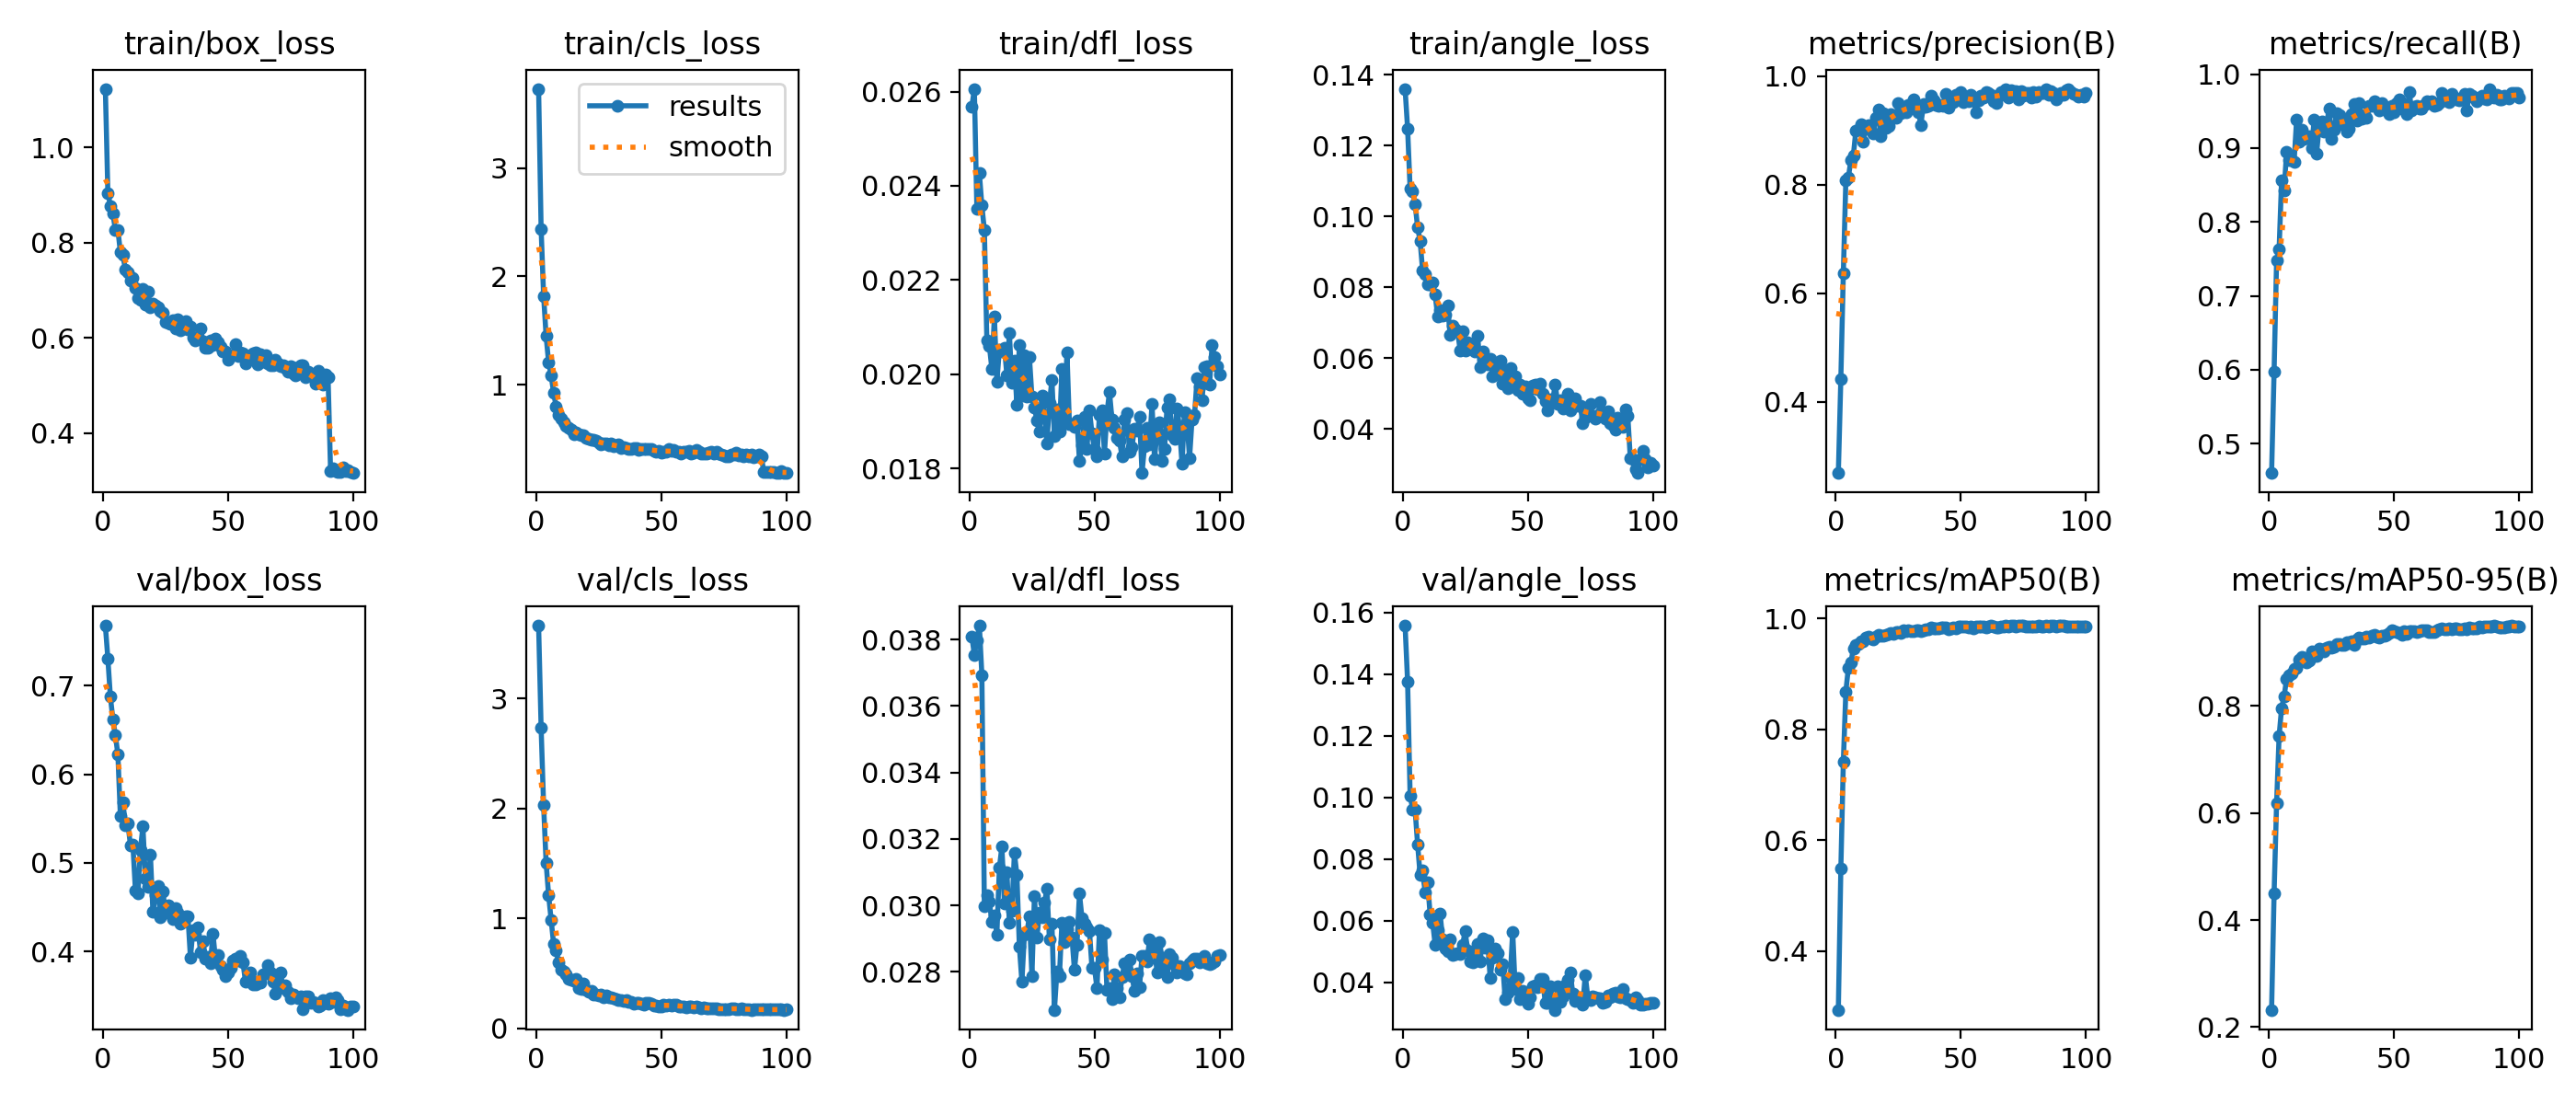

Values plotted in this chart, from the file beside it:
epoch, time, train/box_loss, train/cls_loss, train/dfl_loss, train/angle_loss, metrics/precision(B), metrics/recall(B), metrics/mAP50(B), metrics/mAP50-95(B), val/box_loss, val/cls_loss, val/dfl_loss, val/angle_loss, lr/pg0, lr/pg1, lr/pg2
1, 101, 1.123, 3.732, 0.02568, 0.136, 0.2685, 0.4601, 0.294, 0.2323, 0.7678, 3.661, 0.03809, 0.1557, 0.000368, 0.000368, 0.000368
2, 189.8, 0.9046, 2.44, 0.02606, 0.1249, 0.4425, 0.5974, 0.5485, 0.4496, 0.7306, 2.733, 0.03754, 0.1375, 0.0007311, 0.0007311, 0.0007311
3, 277, 0.8777, 1.821, 0.02352, 0.1078, 0.6371, 0.7476, 0.742, 0.618, 0.6876, 2.027, 0.03799, 0.1006, 0.001087, 0.001087, 0.001087
4, 364.1, 0.8614, 1.449, 0.02427, 0.1072, 0.8079, 0.7625, 0.8687, 0.7437, 0.6624, 1.505, 0.03842, 0.09612, 0.001078, 0.001078, 0.001078
5, 452, 0.8268, 1.206, 0.02358, 0.1035, 0.8132, 0.8564, 0.911, 0.7962, 0.6441, 1.208, 0.03694, 0.09586, 0.001067, 0.001067, 0.001067
6, 539.3, 0.827, 1.086, 0.02306, 0.09691, 0.8446, 0.843, 0.9207, 0.8178, 0.6226, 0.9889, 0.02997, 0.08476, 0.001056, 0.001056, 0.001056
7, 626.4, 0.7802, 0.924, 0.02072, 0.09306, 0.8537, 0.8945, 0.946, 0.8507, 0.5533, 0.7647, 0.03031, 0.07492, 0.001045, 0.001045, 0.001045
8, 713.5, 0.774, 0.8006, 0.0206, 0.08472, 0.8996, 0.8837, 0.9525, 0.8575, 0.5688, 0.7064, 0.03011, 0.07643, 0.001034, 0.001034, 0.001034
9, 800.6, 0.7432, 0.7191, 0.02011, 0.08361, 0.9016, 0.8839, 0.955, 0.8613, 0.5429, 0.6012, 0.02951, 0.06923, 0.001023, 0.001023, 0.001023
10, 887.7, 0.7385, 0.6861, 0.02122, 0.08084, 0.9111, 0.8815, 0.9593, 0.8698, 0.5449, 0.5376, 0.02971, 0.07251, 0.001012, 0.001012, 0.001012
11, 974.9, 0.7212, 0.6529, 0.01983, 0.08088, 0.8797, 0.9389, 0.9588, 0.8707, 0.5201, 0.5191, 0.02913, 0.06193, 0.001001, 0.001001, 0.001001
12, 1062, 0.7262, 0.6177, 0.02053, 0.08138, 0.9064, 0.9087, 0.966, 0.8871, 0.5209, 0.4908, 0.03113, 0.05943, 0.00099, 0.00099, 0.00099
13, 1149, 0.7045, 0.5989, 0.02049, 0.07791, 0.909, 0.9245, 0.9672, 0.8918, 0.4693, 0.4496, 0.03178, 0.05229, 0.000979, 0.000979, 0.000979
14, 1236, 0.6839, 0.5826, 0.02057, 0.07187, 0.899, 0.9127, 0.9646, 0.8893, 0.4655, 0.4386, 0.03007, 0.05706, 0.000968, 0.000968, 0.000968
15, 1323, 0.6796, 0.54, 0.01998, 0.07365, 0.8938, 0.9153, 0.9622, 0.881, 0.5149, 0.43, 0.031, 0.0622, 0.000957, 0.000957, 0.000957
16, 1410, 0.7028, 0.5593, 0.02087, 0.07205, 0.9226, 0.9163, 0.9668, 0.8853, 0.5411, 0.4469, 0.02948, 0.05388, 0.000946, 0.000946, 0.000946
17, 1496, 0.6703, 0.5399, 0.01981, 0.07219, 0.9382, 0.8993, 0.9704, 0.9027, 0.4824, 0.3647, 0.02983, 0.05108, 0.000935, 0.000935, 0.000935
18, 1584, 0.6972, 0.534, 0.02028, 0.07485, 0.8892, 0.9386, 0.9699, 0.8998, 0.473, 0.3554, 0.03158, 0.05007, 0.000924, 0.000924, 0.000924
19, 1671, 0.664, 0.5305, 0.01934, 0.06647, 0.9324, 0.8928, 0.9697, 0.8943, 0.5092, 0.4115, 0.03092, 0.05404, 0.000913, 0.000913, 0.000913
20, 1757, 0.672, 0.5058, 0.02062, 0.06925, 0.9037, 0.9294, 0.971, 0.9064, 0.4447, 0.3474, 0.02875, 0.04878, 0.000902, 0.000902, 0.000902
21, 1843, 0.6681, 0.5035, 0.01954, 0.06818, 0.9081, 0.9357, 0.9719, 0.9047, 0.4632, 0.3332, 0.02771, 0.04921, 0.000891, 0.000891, 0.000891
22, 1929, 0.6647, 0.4915, 0.02041, 0.06749, 0.9307, 0.9223, 0.9739, 0.9016, 0.4742, 0.3384, 0.02911, 0.04933, 0.00088, 0.00088, 0.00088
23, 2015, 0.6562, 0.4891, 0.01952, 0.0622, 0.925, 0.9321, 0.973, 0.9086, 0.4383, 0.3068, 0.02918, 0.04923, 0.000869, 0.000869, 0.000869
24, 2101, 0.6523, 0.4853, 0.02037, 0.0677, 0.9232, 0.9541, 0.9762, 0.9104, 0.4679, 0.3084, 0.02968, 0.0522, 0.000858, 0.000858, 0.000858
25, 2187, 0.6336, 0.4653, 0.01953, 0.06213, 0.9509, 0.9128, 0.9759, 0.9094, 0.4436, 0.3019, 0.02788, 0.05661, 0.000847, 0.000847, 0.000847
26, 2273, 0.6307, 0.4522, 0.0193, 0.06445, 0.9317, 0.9254, 0.9741, 0.9111, 0.4522, 0.3057, 0.03027, 0.05027, 0.000836, 0.000836, 0.000836
27, 2359, 0.6286, 0.4563, 0.01901, 0.06297, 0.938, 0.9473, 0.9797, 0.9151, 0.4488, 0.2853, 0.02904, 0.04666, 0.000825, 0.000825, 0.000825
28, 2449, 0.6371, 0.4619, 0.01878, 0.06331, 0.9329, 0.9448, 0.978, 0.9166, 0.4364, 0.3003, 0.02978, 0.04659, 0.000814, 0.000814, 0.000814
29, 2544, 0.62, 0.443, 0.01955, 0.06181, 0.9477, 0.9322, 0.9788, 0.9137, 0.4489, 0.2831, 0.02965, 0.04945, 0.000803, 0.000803, 0.000803
30, 2631, 0.6383, 0.4606, 0.01913, 0.06632, 0.9449, 0.9354, 0.9781, 0.9144, 0.4436, 0.2841, 0.03008, 0.05241, 0.000792, 0.000792, 0.000792
31, 2718, 0.6157, 0.4292, 0.01852, 0.05744, 0.9579, 0.9227, 0.9781, 0.9194, 0.4311, 0.2711, 0.0305, 0.04689, 0.000781, 0.000781, 0.000781
32, 2805, 0.6195, 0.437, 0.01939, 0.06196, 0.9433, 0.9262, 0.9785, 0.9178, 0.4337, 0.2655, 0.02898, 0.05426, 0.00077, 0.00077, 0.00077
33, 2892, 0.6353, 0.4506, 0.01988, 0.05941, 0.9342, 0.9463, 0.9799, 0.9203, 0.4396, 0.2617, 0.02946, 0.05119, 0.000759, 0.000759, 0.000759
34, 2979, 0.6177, 0.4147, 0.01868, 0.05819, 0.91, 0.9599, 0.9774, 0.9143, 0.4399, 0.2591, 0.02686, 0.05354, 0.000748, 0.000748, 0.000748
35, 3066, 0.6232, 0.4264, 0.01925, 0.05988, 0.9494, 0.9368, 0.979, 0.9242, 0.3931, 0.2517, 0.02802, 0.04143, 0.000737, 0.000737, 0.000737
36, 3153, 0.6013, 0.413, 0.01878, 0.05485, 0.943, 0.961, 0.9814, 0.9276, 0.4243, 0.2545, 0.02788, 0.04809, 0.000726, 0.000726, 0.000726
37, 3241, 0.5948, 0.4094, 0.02011, 0.05544, 0.9455, 0.9394, 0.9815, 0.9266, 0.419, 0.2403, 0.02949, 0.05106, 0.000715, 0.000715, 0.000715
38, 3328, 0.6033, 0.4065, 0.01898, 0.05771, 0.9637, 0.9453, 0.9835, 0.9263, 0.4275, 0.2414, 0.02891, 0.04947, 0.000704, 0.000704, 0.000704
39, 3417, 0.6203, 0.4194, 0.02047, 0.05935, 0.9558, 0.9412, 0.9833, 0.9295, 0.3997, 0.2282, 0.02928, 0.04412, 0.000693, 0.000693, 0.000693
40, 3505, 0.5934, 0.415, 0.01893, 0.05268, 0.9478, 0.957, 0.9824, 0.9285, 0.4117, 0.2323, 0.0295, 0.04603, 0.000682, 0.000682, 0.000682
41, 3594, 0.5794, 0.3993, 0.01894, 0.05668, 0.9449, 0.9573, 0.983, 0.931, 0.3922, 0.23, 0.02905, 0.03444, 0.000671, 0.000671, 0.000671
42, 3682, 0.5799, 0.4071, 0.01888, 0.05144, 0.9462, 0.9636, 0.9834, 0.9335, 0.3943, 0.2267, 0.02806, 0.03654, 0.00066, 0.00066, 0.00066
43, 3770, 0.5943, 0.4113, 0.01902, 0.05724, 0.9454, 0.9587, 0.9835, 0.9302, 0.3866, 0.2184, 0.02882, 0.04147, 0.000649, 0.000649, 0.000649
44, 3859, 0.5855, 0.4055, 0.01816, 0.05198, 0.9665, 0.9511, 0.9837, 0.927, 0.4202, 0.2297, 0.03036, 0.05644, 0.000638, 0.000638, 0.000638
45, 3948, 0.5976, 0.4064, 0.01848, 0.05483, 0.9426, 0.9613, 0.9815, 0.9314, 0.3913, 0.2291, 0.02963, 0.03779, 0.000627, 0.000627, 0.000627
46, 4036, 0.591, 0.4074, 0.0191, 0.05107, 0.9548, 0.9525, 0.9829, 0.9312, 0.3964, 0.2224, 0.02946, 0.04155, 0.000616, 0.000616, 0.000616
47, 4124, 0.5818, 0.3867, 0.01842, 0.05267, 0.9522, 0.955, 0.984, 0.9326, 0.3837, 0.2094, 0.02935, 0.03462, 0.0006051, 0.0006051, 0.0006051
48, 4212, 0.5725, 0.3853, 0.01923, 0.04982, 0.9658, 0.946, 0.9829, 0.9367, 0.3794, 0.2065, 0.02924, 0.03726, 0.0005941, 0.0005941, 0.0005941
49, 4301, 0.5713, 0.3944, 0.01875, 0.05193, 0.9661, 0.9577, 0.9863, 0.941, 0.3722, 0.2007, 0.02813, 0.0349, 0.0005831, 0.0005831, 0.0005831
50, 4402, 0.5544, 0.3731, 0.01839, 0.04857, 0.971, 0.9479, 0.9863, 0.9391, 0.3765, 0.2025, 0.02812, 0.03313, 0.0005721, 0.0005721, 0.0005721
51, 4501, 0.5617, 0.3812, 0.01825, 0.04811, 0.9526, 0.9605, 0.9852, 0.9376, 0.3811, 0.2158, 0.02751, 0.03509, 0.0005611, 0.0005611, 0.0005611
52, 4602, 0.5647, 0.379, 0.01914, 0.05229, 0.9608, 0.966, 0.9859, 0.9372, 0.3896, 0.2054, 0.02925, 0.03882, 0.0005501, 0.0005501, 0.0005501
53, 4702, 0.5865, 0.4066, 0.01923, 0.05261, 0.9535, 0.9564, 0.9837, 0.9327, 0.3921, 0.2172, 0.02836, 0.03898, 0.0005391, 0.0005391, 0.0005391
54, 4802, 0.5615, 0.3898, 0.01832, 0.05135, 0.9658, 0.9524, 0.9855, 0.9391, 0.3896, 0.2076, 0.02918, 0.0385, 0.0005281, 0.0005281, 0.0005281
55, 4902, 0.5698, 0.3974, 0.01918, 0.05275, 0.9572, 0.9464, 0.9831, 0.9339, 0.3946, 0.215, 0.02746, 0.04118, 0.0005171, 0.0005171, 0.0005171
56, 5001, 0.5672, 0.3789, 0.01962, 0.04982, 0.9332, 0.9755, 0.9855, 0.9394, 0.3876, 0.2136, 0.02752, 0.04116, 0.0005061, 0.0005061, 0.0005061
57, 5101, 0.5466, 0.3775, 0.01904, 0.04776, 0.9559, 0.951, 0.9856, 0.9397, 0.3656, 0.202, 0.02718, 0.03336, 0.0004951, 0.0004951, 0.0004951
58, 5202, 0.558, 0.3684, 0.01887, 0.04539, 0.9642, 0.9566, 0.9855, 0.9394, 0.3675, 0.1998, 0.02794, 0.03341, 0.0004841, 0.0004841, 0.0004841
59, 5300, 0.5556, 0.3797, 0.01864, 0.04837, 0.9601, 0.9576, 0.9855, 0.9388, 0.3761, 0.1957, 0.02751, 0.03861, 0.0004731, 0.0004731, 0.0004731
60, 5399, 0.5669, 0.3858, 0.01858, 0.04814, 0.9707, 0.9535, 0.9848, 0.9399, 0.3633, 0.1916, 0.02724, 0.03411, 0.0004621, 0.0004621, 0.0004621
... 40 more rows
